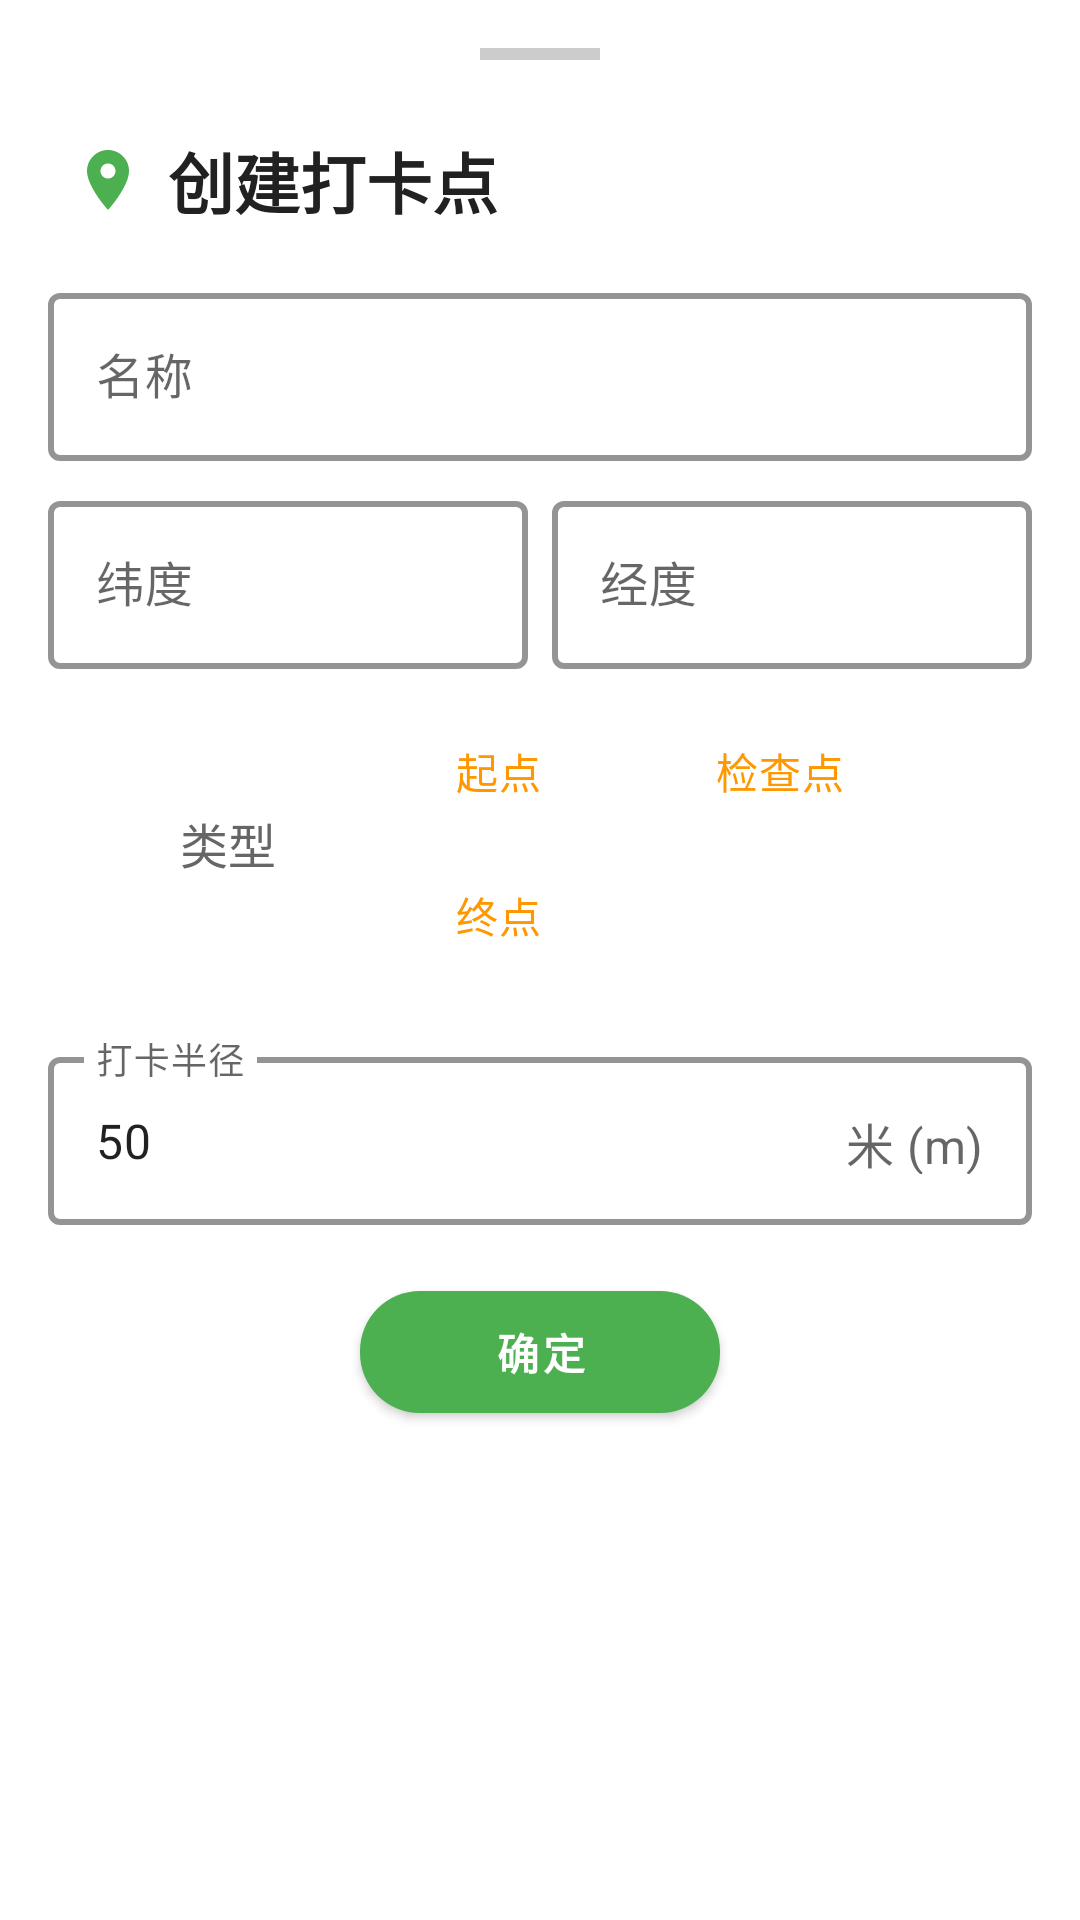

The Android layout XML behind this screen, and the referenced resources:
<!-- AndroidManifest.xml: application theme Theme.Cross_Intelligence -->
<!-- res/layout/dialog_checkpoint.xml -->
<?xml version="1.0" encoding="utf-8"?>
<LinearLayout xmlns:android="http://schemas.android.com/apk/res/android"
    xmlns:app="http://schemas.android.com/apk/res-auto"
    android:layout_width="match_parent"
    android:layout_height="wrap_content"
    android:orientation="vertical"
    android:background="@drawable/bg_bottom_sheet"
    android:paddingTop="8dp"
    android:paddingBottom="24dp"
    android:elevation="0dp">

    
    <View
        android:layout_width="40dp"
        android:layout_height="4dp"
        android:layout_gravity="center_horizontal"
        android:layout_marginTop="8dp"
        android:layout_marginBottom="16dp"
        android:background="#E0E0E0"
        android:backgroundTint="#CCCCCC" />

    
    <LinearLayout
        android:layout_width="match_parent"
        android:layout_height="wrap_content"
        android:orientation="horizontal"
        android:gravity="center_vertical"
        android:paddingStart="24dp"
        android:paddingEnd="24dp"
        android:paddingTop="8dp"
        android:paddingBottom="16dp">

        <ImageView
            android:layout_width="24dp"
            android:layout_height="24dp"
            android:src="@drawable/ic_location"
            android:layout_marginEnd="8dp"
            app:tint="@color/forest_green" />

        <TextView
            android:layout_width="0dp"
            android:layout_height="wrap_content"
            android:layout_weight="1"
            android:text="创建打卡点"
            android:textSize="22sp"
            android:textStyle="bold"
            android:textColor="#212121" />

    </LinearLayout>

    
    <ScrollView
        android:layout_width="match_parent"
        android:layout_height="wrap_content"
        android:fillViewport="true">

        <LinearLayout
            android:layout_width="match_parent"
            android:layout_height="wrap_content"
            android:orientation="vertical"
            android:paddingStart="16dp"
            android:paddingEnd="16dp">

            
            <com.google.android.material.textfield.TextInputLayout
                android:layout_width="match_parent"
                android:layout_height="wrap_content"
                style="@style/Widget.MaterialComponents.TextInputLayout.OutlinedBox"
                app:boxStrokeWidth="2dp"
                app:boxStrokeColor="@color/forest_green"
                android:hint="名称">

                <com.google.android.material.textfield.TextInputEditText
                    android:id="@+id/etName"
                    android:layout_width="match_parent"
                    android:layout_height="56dp" />
            </com.google.android.material.textfield.TextInputLayout>

            
            <LinearLayout
                android:layout_width="match_parent"
                android:layout_height="wrap_content"
                android:orientation="horizontal"
                android:layout_marginTop="8dp">

                <com.google.android.material.textfield.TextInputLayout
                    android:layout_width="0dp"
                    android:layout_height="wrap_content"
                    android:layout_weight="1"
                    style="@style/Widget.MaterialComponents.TextInputLayout.OutlinedBox"
                    app:boxStrokeWidth="2dp"
                    app:boxStrokeColor="@color/forest_green"
                    android:hint="纬度"
                    android:layout_marginEnd="8dp">

                    <com.google.android.material.textfield.TextInputEditText
                        android:id="@+id/etLatitude"
                        android:layout_width="match_parent"
                        android:layout_height="56dp"
                        android:inputType="numberDecimal|numberSigned" />
                </com.google.android.material.textfield.TextInputLayout>

                <com.google.android.material.textfield.TextInputLayout
                    android:layout_width="0dp"
                    android:layout_height="wrap_content"
                    android:layout_weight="1"
                    style="@style/Widget.MaterialComponents.TextInputLayout.OutlinedBox"
                    app:boxStrokeWidth="2dp"
                    app:boxStrokeColor="@color/forest_green"
                    android:hint="经度">

                    <com.google.android.material.textfield.TextInputEditText
                        android:id="@+id/etLongitude"
                        android:layout_width="match_parent"
                        android:layout_height="56dp"
                        android:inputType="numberDecimal|numberSigned" />
                </com.google.android.material.textfield.TextInputLayout>
            </LinearLayout>

            
            <LinearLayout
                android:layout_width="match_parent"
                android:layout_height="wrap_content"
                android:orientation="horizontal"
                android:gravity="center_vertical"
                android:layout_marginTop="10dp"
                android:layout_marginBottom="10dp">

                <TextView
                    android:layout_width="wrap_content"
                    android:layout_height="wrap_content"
                    android:text="类型"
                    android:textSize="16sp"
                    android:textColor="#666666"
                    android:layout_marginStart="44dp"
                    android:layout_marginEnd="10dp" />

                <com.google.android.material.chip.ChipGroup
                    android:id="@+id/chipGroupType"
                    android:layout_width="0dp"
                    android:layout_height="wrap_content"
                    android:layout_weight="1"
                    android:layout_marginStart="30dp"
                    app:singleSelection="true"
                    app:selectionRequired="true"
                    app:chipSpacingHorizontal="4dp">

                    <com.google.android.material.chip.Chip
                        android:id="@+id/chipStart"
                        android:layout_width="wrap_content"
                        android:layout_height="wrap_content"
                        android:text="起点"
                        android:textColor="#FF9800"
                        app:chipBackgroundColor="@color/chip_background_color_selector"
                        app:chipMinHeight="32dp"
                        app:chipStartPadding="12dp"
                        app:chipEndPadding="12dp"
                        app:chipStrokeWidth="0dp"
                        android:layout_marginEnd="16dp"
                        style="@style/Widget.MaterialComponents.Chip.Choice" />

                    <com.google.android.material.chip.Chip
                        android:id="@+id/chipCheckpoint"
                        android:layout_width="wrap_content"
                        android:layout_height="wrap_content"
                        android:text="检查点"
                        android:textColor="#FF9800"
                        app:chipIcon="@drawable/ic_location"
                        app:chipBackgroundColor="@color/chip_background_color_selector"
                        app:chipMinHeight="32dp"
                        app:chipStartPadding="12dp"
                        app:chipEndPadding="12dp"
                        app:chipStrokeWidth="0dp"
                        android:layout_marginEnd="16dp"
                        style="@style/Widget.MaterialComponents.Chip.Choice" />

                    <com.google.android.material.chip.Chip
                        android:id="@+id/chipEnd"
                        android:layout_width="wrap_content"
                        android:layout_height="wrap_content"
                        android:text="终点"
                        android:textColor="#FF9800"
                        app:chipBackgroundColor="@color/chip_background_color_selector"
                        app:chipMinHeight="32dp"
                        app:chipStartPadding="12dp"
                        app:chipEndPadding="12dp"
                        app:chipStrokeWidth="0dp"
                        style="@style/Widget.MaterialComponents.Chip.Choice" />
                </com.google.android.material.chip.ChipGroup>
            </LinearLayout>

            
            <com.google.android.material.textfield.TextInputLayout
                android:layout_width="match_parent"
                android:layout_height="wrap_content"
                style="@style/Widget.MaterialComponents.TextInputLayout.OutlinedBox"
                app:boxStrokeWidth="2dp"
                app:boxStrokeColor="@color/forest_green"
                android:hint="打卡半径"
                android:layout_marginTop="8dp"
                app:suffixText="米 (m)">

                <com.google.android.material.textfield.TextInputEditText
                    android:id="@+id/etCheckRadius"
                    android:layout_width="match_parent"
                    android:layout_height="56dp"
                    android:inputType="numberDecimal"
                    android:text="50" />
            </com.google.android.material.textfield.TextInputLayout>

        </LinearLayout>
    </ScrollView>

    
    <com.google.android.material.button.MaterialButton
        android:id="@+id/btnConfirm"
        android:layout_width="120dp"
        android:layout_height="wrap_content"
        android:layout_gravity="center_horizontal"
        android:layout_marginTop="16dp"
        android:layout_marginBottom="0dp"
        android:text="确定"
        android:textSize="14sp"
        android:textStyle="bold"
        android:textColor="@color/white"
        app:backgroundTint="@color/forest_green"
        app:cornerRadius="20dp"
        android:paddingStart="24dp"
        android:paddingEnd="24dp"
        android:paddingTop="10dp"
        android:paddingBottom="10dp" />

</LinearLayout>
<!-- resources referenced by this layout -->
<resources>
  <color name="forest_green">#4CAF50</color>
  <color name="white">#FFFFFFFF</color>
  <!-- drawable bg_bottom_sheet (drawable) -->
  <?xml version="1.0" encoding="utf-8"?>
  <shape xmlns:android="http://schemas.android.com/apk/res/android"
      android:shape="rectangle">
      <solid android:color="@android:color/white" />
      <corners
          android:topLeftRadius="24dp"
          android:topRightRadius="24dp" />
  </shape>
  <!-- drawable ic_location (drawable) -->
  <vector xmlns:android="http://schemas.android.com/apk/res/android"
      android:width="24dp"
      android:height="24dp"
      android:viewportWidth="24"
      android:viewportHeight="24">
      <path
          android:fillColor="#FFFFFFFF"
          android:pathData="M12,2C8.13,2 5,5.13 5,9c0,5.25 7,13 7,13s7,-7.75 7,-13c0,-3.87 -3.13,-7 -7,-7zM12,11.5c-1.38,0 -2.5,-1.12 -2.5,-2.5s1.12,-2.5 2.5,-2.5 2.5,1.12 2.5,2.5 -1.12,2.5 -2.5,2.5z"/>
  </vector>
  <style name="Theme.Cross_Intelligence" parent="Theme.MaterialComponents.DayNight.NoActionBar">
          
          <item name="colorPrimary">@color/forest_green</item>
          <item name="colorPrimaryVariant">@color/forest_green_light</item>
          <item name="colorOnPrimary">@color/white</item>
          
          <item name="colorSecondary">@color/trail_orange</item>
          <item name="colorSecondaryVariant">@color/trail_orange_light</item>
          <item name="colorOnSecondary">@color/black</item>
          
          <item name="android:statusBarColor">?attr/colorPrimaryVariant</item>
          
      </style>
  <color name="forest_green_light">#66BB6A</color>
  <color name="trail_orange">#FF6F00</color>
  <color name="trail_orange_light">#FFA726</color>
  <color name="black">#FF000000</color>
</resources>
